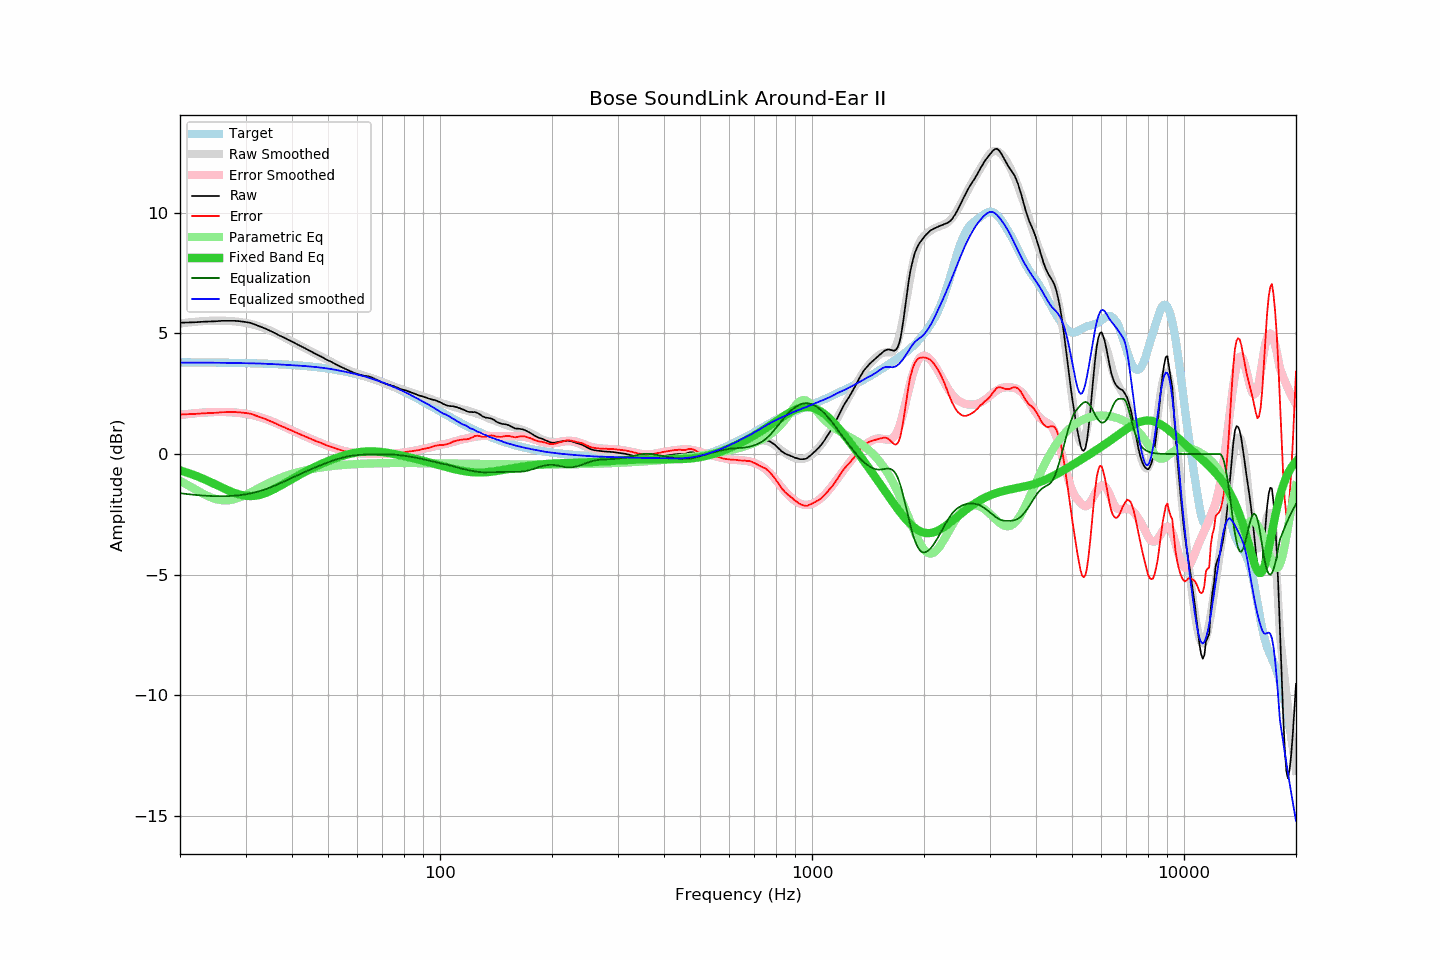

Values plotted in this chart, from the file beside it:
frequency, raw, error, smoothed, error_smoothed, equalization, parametric_eq, equalized_raw, equalized_smoothed, target
20, 5.45, 1.64, 5.41, 1.62, -1.62, -0.68, 3.83, 3.79, 3.80
21, 5.46, 1.65, 5.45, 1.66, -1.66, -0.78, 3.79, 3.79, 3.80
22, 5.47, 1.67, 5.49, 1.69, -1.69, -0.89, 3.77, 3.79, 3.80
23, 5.49, 1.69, 5.51, 1.72, -1.72, -1.01, 3.77, 3.79, 3.80
24, 5.50, 1.70, 5.53, 1.74, -1.74, -1.14, 3.76, 3.79, 3.80
25, 5.51, 1.71, 5.53, 1.74, -1.74, -1.27, 3.76, 3.79, 3.79
26, 5.53, 1.74, 5.53, 1.75, -1.75, -1.40, 3.78, 3.78, 3.79
27, 5.53, 1.74, 5.52, 1.74, -1.74, -1.51, 3.79, 3.78, 3.79
28, 5.53, 1.74, 5.50, 1.72, -1.72, -1.61, 3.80, 3.78, 3.78
29, 5.51, 1.73, 5.48, 1.70, -1.70, -1.68, 3.80, 3.77, 3.78
30, 5.48, 1.70, 5.44, 1.67, -1.67, -1.73, 3.80, 3.77, 3.77
31, 5.44, 1.67, 5.39, 1.63, -1.63, -1.74, 3.81, 3.76, 3.77
32, 5.36, 1.59, 5.34, 1.58, -1.58, -1.72, 3.78, 3.76, 3.76
33, 5.28, 1.52, 5.27, 1.52, -1.52, -1.68, 3.76, 3.75, 3.76
34, 5.20, 1.45, 5.20, 1.45, -1.45, -1.61, 3.74, 3.74, 3.75
35, 5.11, 1.37, 5.12, 1.38, -1.38, -1.53, 3.72, 3.74, 3.74
36, 5.02, 1.28, 5.03, 1.30, -1.30, -1.44, 3.71, 3.73, 3.73
37, 4.92, 1.19, 4.94, 1.22, -1.22, -1.34, 3.69, 3.72, 3.72
38, 4.84, 1.12, 4.85, 1.14, -1.14, -1.24, 3.69, 3.71, 3.71
39, 4.75, 1.04, 4.76, 1.06, -1.06, -1.13, 3.68, 3.70, 3.70
40, 4.67, 0.97, 4.67, 0.98, -0.98, -1.04, 3.68, 3.69, 3.69
41, 4.58, 0.89, 4.58, 0.91, -0.91, -0.94, 3.67, 3.67, 3.68
42, 4.50, 0.83, 4.50, 0.83, -0.83, -0.85, 3.66, 3.66, 3.67
43, 4.42, 0.76, 4.42, 0.76, -0.76, -0.77, 3.65, 3.65, 3.66
44, 4.34, 0.69, 4.33, 0.69, -0.69, -0.69, 3.64, 3.64, 3.64
45, 4.26, 0.63, 4.26, 0.63, -0.63, -0.61, 3.63, 3.63, 3.63
46, 4.18, 0.56, 4.18, 0.57, -0.57, -0.54, 3.61, 3.61, 3.61
47, 4.11, 0.51, 4.10, 0.51, -0.51, -0.47, 3.60, 3.60, 3.60
48, 4.04, 0.46, 4.03, 0.45, -0.45, -0.41, 3.59, 3.58, 3.58
49, 3.96, 0.39, 3.96, 0.39, -0.39, -0.35, 3.56, 3.56, 3.56
50, 3.89, 0.34, 3.89, 0.34, -0.34, -0.29, 3.54, 3.54, 3.54
51, 3.83, 0.30, 3.82, 0.29, -0.29, -0.24, 3.53, 3.52, 3.52
52, 3.76, 0.25, 3.75, 0.25, -0.25, -0.19, 3.51, 3.50, 3.50
53, 3.69, 0.20, 3.69, 0.21, -0.21, -0.14, 3.48, 3.48, 3.48
54, 3.63, 0.17, 3.62, 0.17, -0.17, -0.10, 3.46, 3.45, 3.46
55, 3.57, 0.13, 3.56, 0.14, -0.14, -0.06, 3.43, 3.43, 3.44
56, 3.51, 0.10, 3.51, 0.11, -0.11, -0.03, 3.40, 3.40, 3.41
57, 3.46, 0.07, 3.46, 0.08, -0.08, 0.00, 3.37, 3.38, 3.39
58, 3.41, 0.05, 3.42, 0.07, -0.07, 0.03, 3.34, 3.35, 3.36
59, 3.36, 0.02, 3.38, 0.05, -0.05, 0.05, 3.31, 3.33, 3.33
60, 3.32, 0.01, 3.34, 0.04, -0.04, 0.07, 3.28, 3.30, 3.30
61, 3.29, 0.01, 3.30, 0.03, -0.03, 0.09, 3.26, 3.27, 3.28
62, 3.26, 0.01, 3.27, 0.03, -0.03, 0.10, 3.23, 3.24, 3.25
63, 3.24, 0.02, 3.23, 0.02, -0.02, 0.11, 3.21, 3.21, 3.21
64, 3.23, 0.04, 3.20, 0.02, -0.02, 0.11, 3.21, 3.18, 3.18
65, 3.20, 0.04, 3.16, 0.02, -0.02, 0.11, 3.18, 3.14, 3.15
66, 3.16, 0.04, 3.13, 0.01, -0.01, 0.11, 3.14, 3.11, 3.12
67, 3.11, 0.02, 3.09, 0.01, -0.01, 0.11, 3.09, 3.08, 3.08
68, 3.06, 0.01, 3.06, 0.01, -0.01, 0.10, 3.04, 3.05, 3.05
69, 3.01, -0.01, 3.02, 0.01, -0.01, 0.09, 3.00, 3.01, 3.01
70, 2.97, -0.01, 2.99, 0.01, -0.01, 0.08, 2.96, 2.97, 2.98
71, 2.93, -0.02, 2.95, 0.01, -0.01, 0.07, 2.92, 2.94, 2.94
72, 2.90, -0.01, 2.91, 0.01, -0.01, 0.05, 2.89, 2.90, 2.90
73, 2.87, -0.00, 2.87, 0.01, -0.01, 0.04, 2.85, 2.86, 2.87
74, 2.85, 0.02, 2.84, 0.01, -0.01, 0.02, 2.83, 2.82, 2.83
75, 2.82, 0.03, 2.80, 0.02, -0.02, 0.01, 2.80, 2.78, 2.79
76, 2.79, 0.04, 2.77, 0.03, -0.03, -0.01, 2.76, 2.75, 2.75
77, 2.75, 0.04, 2.74, 0.04, -0.04, -0.03, 2.71, 2.71, 2.71
78, 2.71, 0.04, 2.72, 0.05, -0.05, -0.05, 2.66, 2.67, 2.67
79, 2.68, 0.05, 2.69, 0.06, -0.06, -0.06, 2.62, 2.63, 2.63
... 553 more rows
